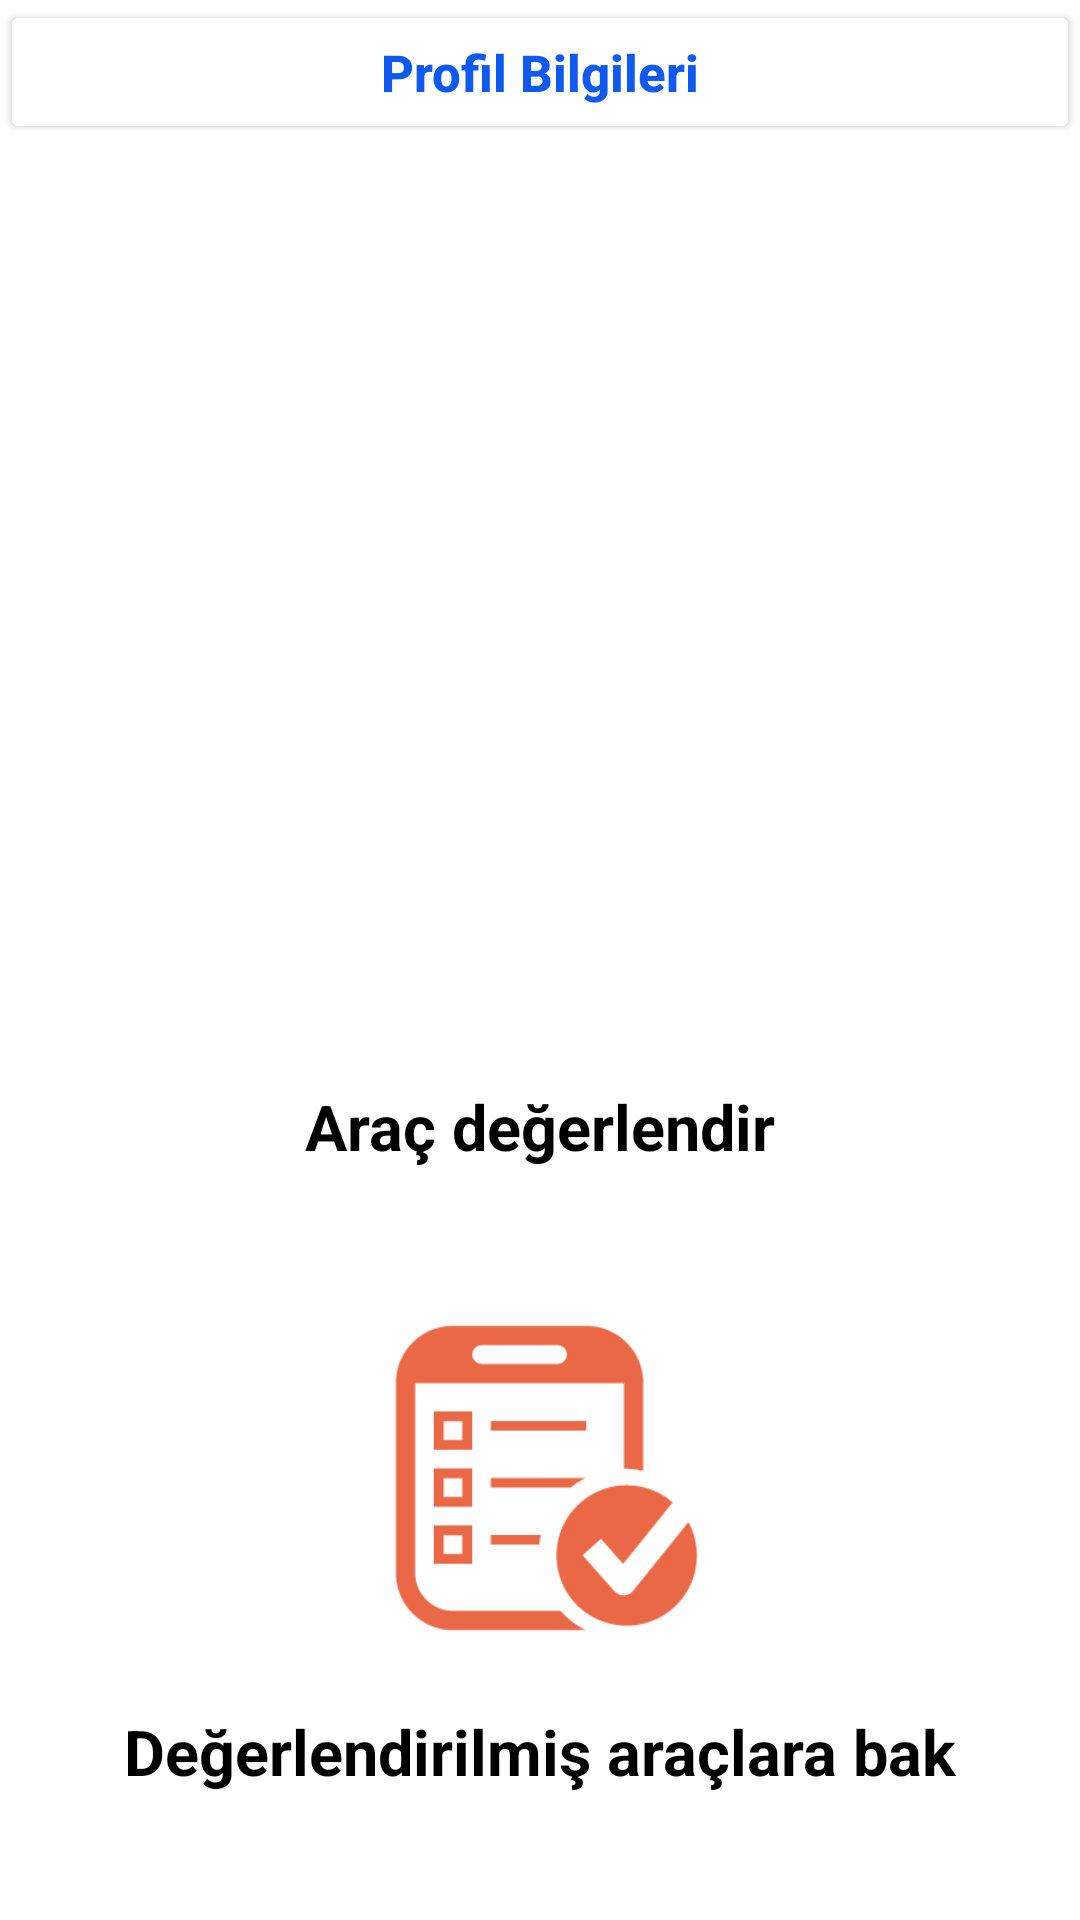

Reconstruct the res/layout file that produces this screen, plus the resources it refers to.
<!-- AndroidManifest.xml: application theme Theme.Staj2021 -->
<!-- res/layout/activity_anasayfa.xml -->
<?xml version="1.0" encoding="utf-8"?>
<RelativeLayout xmlns:android="http://schemas.android.com/apk/res/android"
    xmlns:app="http://schemas.android.com/apk/res-auto"
    xmlns:tools="http://schemas.android.com/tools"
    android:layout_width="match_parent"
    android:layout_height="match_parent"
    tools:context=".AnasayfaActivity">

        <Button
            android:text="Profil Bilgileri"
            android:textColor="#0E5AF1"
            android:textStyle="bold"
            android:textSize="17dp"
            android:id="@+id/profilBilgi"
            android:backgroundTint="@color/white"
            android:textAllCaps="false"
            android:layout_width="match_parent"
            android:layout_height="wrap_content">
        </Button>

        <TextView
            android:id="@+id/dbisim"
            android:layout_centerHorizontal="true"
            android:textSize="17dp"
            android:textColor="@color/black"
            android:textStyle="bold"
            android:layout_below="@id/profilBilgi"
            android:layout_width="wrap_content"
            android:layout_height="wrap_content">

        </TextView>
        <TextView
            android:id="@+id/dbsoyisim"
            android:layout_centerHorizontal="true"
            android:textStyle="bold"
            android:textColor="@color/black"
            android:textSize="17dp"
            android:layout_below="@+id/dbisim"
            android:layout_width="wrap_content"
            android:layout_height="wrap_content">

        </TextView>
        <TextView
            android:id="@+id/dbyas"
            android:textColor="@color/black"
            android:textStyle="bold"
            android:layout_centerHorizontal="true"
            android:textSize="17dp"
            android:layout_below="@+id/dbsoyisim"
            android:layout_width="wrap_content"
            android:layout_height="wrap_content">

        </TextView>

        <TextView
            android:id="@+id/dbkullaniciisim"
            android:textStyle="bold"
            android:layout_centerHorizontal="true"
            android:textColor="@color/black"
            android:textSize="17dp"
            android:layout_below="@+id/dbyas"
            android:layout_width="wrap_content"
            android:layout_height="wrap_content">

        </TextView>

        <TextView
            android:id="@+id/dbhesaptarih"
            android:layout_centerHorizontal="true"
            android:textStyle="bold"
            android:textSize="17dp"
            android:textColor="@color/black"
            android:layout_below="@+id/dbkullaniciisim"
            android:layout_width="wrap_content"
            android:layout_height="wrap_content">

        </TextView>

        <ImageView
            android:id="@+id/anketicon"
            android:layout_below="@id/dbhesaptarih"
            android:layout_centerHorizontal="true"
            android:src="@drawable/anketicon"
            android:layout_marginTop="50dp"
            android:layout_width="150dp"
            android:layout_height="150dp">

        </ImageView>
        <TextView
            android:id="@+id/anketText"
            android:text="Araç değerlendir"
            android:textSize="21dp"
            android:textStyle="bold"
            android:textColor="@color/black"
            android:layout_centerHorizontal="true"
            android:layout_below="@+id/anketicon"
            android:layout_width="wrap_content"
            android:layout_height="wrap_content">

        </TextView>

        <ImageView
            android:id="@+id/kullaniciAnketleriicon"
            android:layout_below="@id/anketText"
            android:layout_marginTop="30dp"
            android:layout_centerHorizontal="true"
            android:src="@drawable/digeranket"
            android:layout_width="150dp"
            android:layout_height="150dp">

        </ImageView>
        <TextView
            android:id="@+id/kullaniciAnketleriText"
            android:text="Değerlendirilmiş araçlara bak"
            android:textStyle="bold"
            android:textSize="21dp"
            android:textColor="@color/black"
            android:layout_centerHorizontal="true"
            android:layout_below="@+id/kullaniciAnketleriicon"
            android:layout_width="wrap_content"
            android:layout_height="wrap_content">

        </TextView>






    </RelativeLayout>
<!-- resources referenced by this layout -->
<resources>
  <!-- drawable digeranket: jpg bitmap (drawable, 4909 bytes) -->
  <style name="Theme.Staj2021" parent="Theme.MaterialComponents.DayNight.NoActionBar">
          
          <item name="colorPrimary">@color/purple_500</item>
          <item name="colorPrimaryVariant">@color/purple_700</item>
          <item name="colorOnPrimary">@color/white</item>
          
          <item name="colorSecondary">@color/teal_200</item>
          <item name="colorSecondaryVariant">@color/teal_700</item>
          <item name="colorOnSecondary">@color/black</item>
          
          <item name="android:statusBarColor" tools:targetApi="l">?attr/colorPrimaryVariant</item>
          
      </style>
  <!-- not gathered from this repository: default colours our renderer supplied (Android Studio template values) -->
  <color name="purple_500">#FF6200EE</color>
  <color name="purple_700">#FF3700B3</color>
  <color name="teal_200">#FF03DAC5</color>
  <color name="teal_700">#FF018786</color>
  <color name="black">#FF000000</color>
  <color name="white">#FFFFFFFF</color>
</resources>
